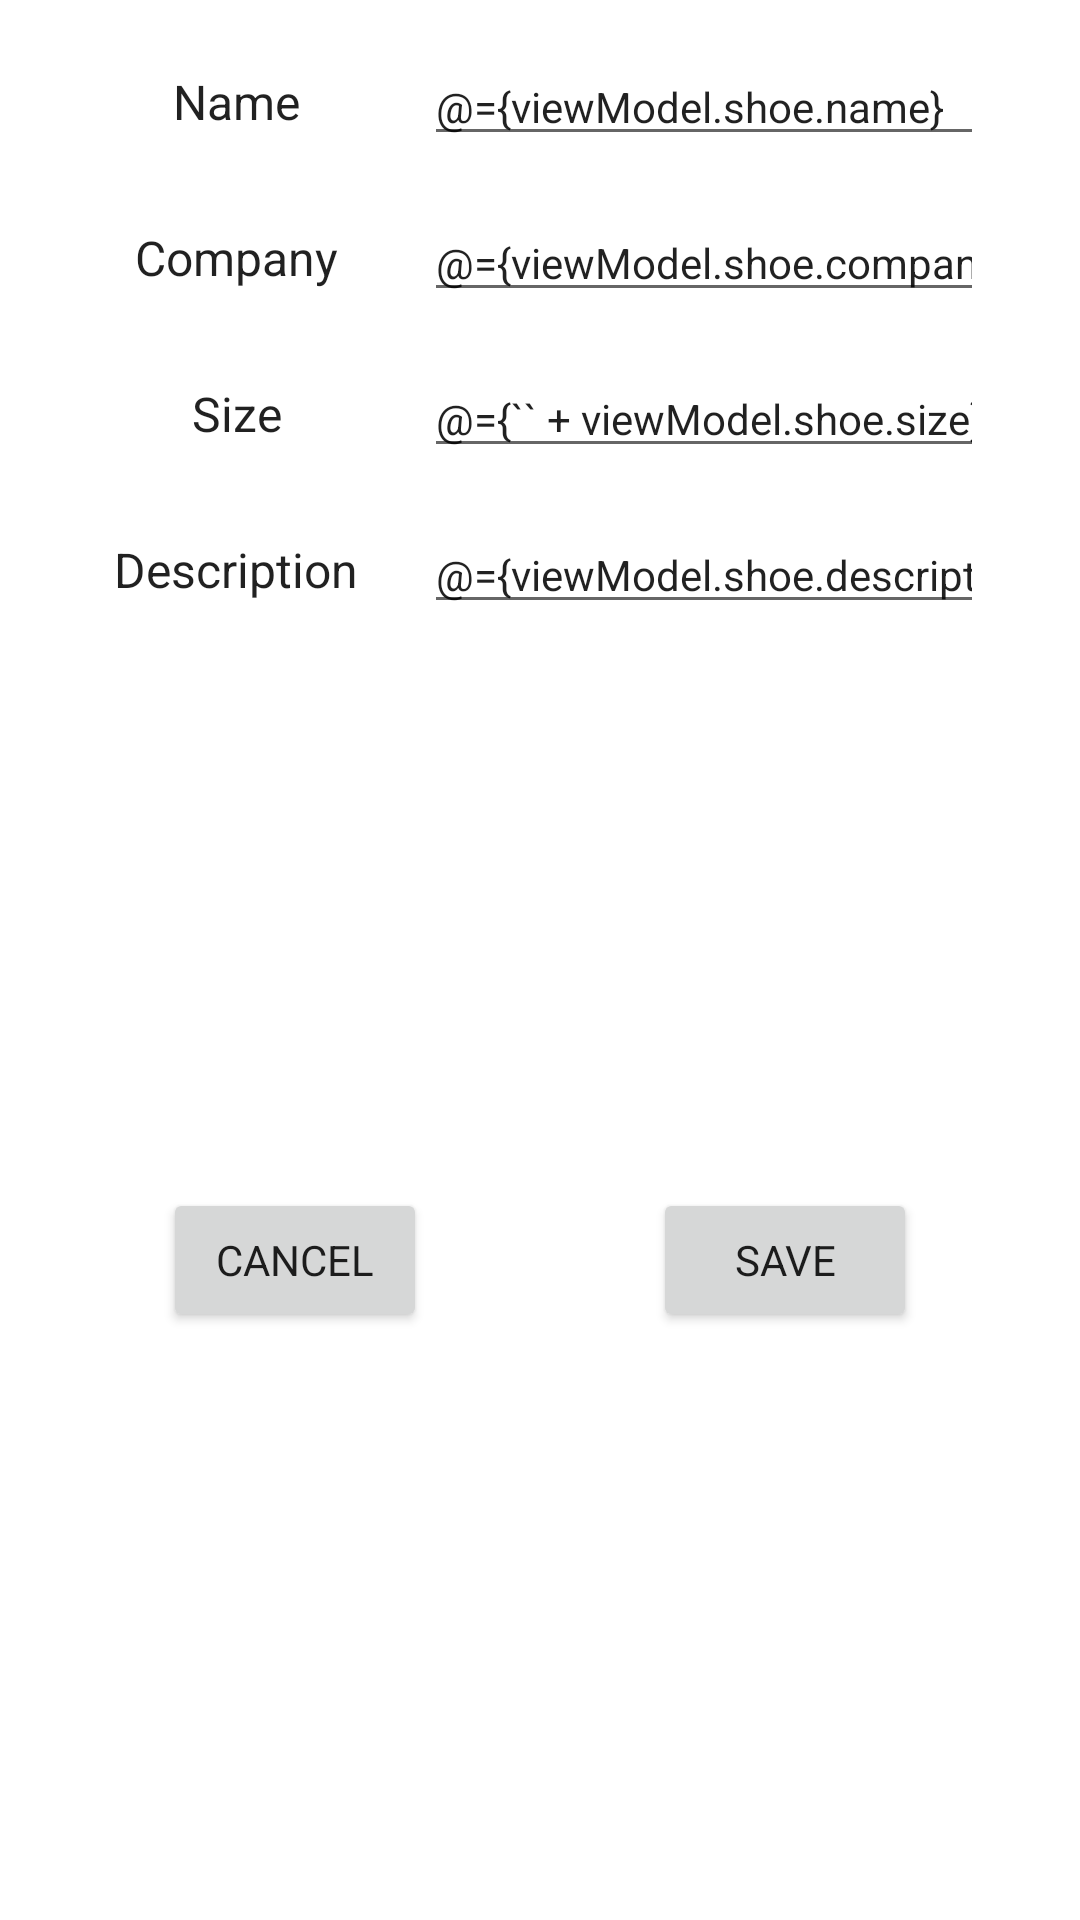

Reconstruct the res/layout file that produces this screen, plus the resources it refers to.
<!-- AndroidManifest.xml: application theme AppTheme -->
<!-- res/layout/fragment_details.xml -->
<?xml version="1.0" encoding="utf-8"?>
<layout xmlns:android="http://schemas.android.com/apk/res/android"
    xmlns:app="http://schemas.android.com/apk/res-auto">
    
    <data>
        <variable
            name="viewModel"
            type="com.udacity.shoestore.SharedViewModel" />
    </data>

    
    <androidx.constraintlayout.widget.ConstraintLayout
        android:layout_width="match_parent"
        android:layout_height="match_parent">

        
        <LinearLayout
            android:id="@+id/nameLayout"
            style="@style/AppTheme.input_layout"
            android:layout_marginTop="16dp"
            app:layout_constraintEnd_toEndOf="parent"
            app:layout_constraintStart_toStartOf="parent"
            app:layout_constraintTop_toTopOf="parent">

            <TextView
                style="@style/AppTheme.label_style"
                android:labelFor="@id/name_edit_text"
                android:text="@string/label_name" />

            <EditText
                android:id="@+id/name_edit_text"
                style="@style/AppTheme.edit_style.text"
                android:importantForAutofill="no"
                android:text="@={viewModel.shoe.name}" />
        </LinearLayout>

        <LinearLayout
            android:id="@+id/companyLayout"
            app:layout_constraintEnd_toEndOf="parent"
            app:layout_constraintStart_toStartOf="parent"
            app:layout_constraintTop_toBottomOf="@id/nameLayout"
            style="@style/AppTheme.input_layout">

            <TextView
                style="@style/AppTheme.label_style"
                android:labelFor="@id/company_edit_text"
                android:text="@string/label_company" />

            <EditText
                android:id="@+id/company_edit_text"
                style="@style/AppTheme.edit_style.text"
                android:text="@={viewModel.shoe.company}"
                android:importantForAutofill="no"/>
        </LinearLayout>

        <LinearLayout
            android:id="@+id/sizeLayout"
            app:layout_constraintEnd_toEndOf="parent"
            app:layout_constraintStart_toStartOf="parent"
            app:layout_constraintTop_toBottomOf="@id/companyLayout"
            style="@style/AppTheme.input_layout">

            <TextView
                style="@style/AppTheme.label_style"
                android:labelFor="@id/size_edit_text"
                android:text="@string/label_size" />

            <EditText
                android:id="@+id/size_edit_text"
                style="@style/AppTheme.edit_style.numberDecimal"
                android:text="@={`` + viewModel.shoe.size}"
                android:importantForAutofill="no"/>
        </LinearLayout>

        <LinearLayout
            android:id="@+id/descriptionLayout"
            app:layout_constraintEnd_toEndOf="parent"
            app:layout_constraintStart_toStartOf="parent"
            app:layout_constraintTop_toBottomOf="@id/sizeLayout"
            style="@style/AppTheme.input_layout">

            <TextView
                style="@style/AppTheme.label_style"
                android:labelFor="@id/description_edit_text"
                android:text="@string/label_description" />

            <EditText
                android:id="@+id/description_edit_text"
                style="@style/AppTheme.edit_style.text"
                android:text="@={viewModel.shoe.description}"
                android:importantForAutofill="no" />
        </LinearLayout>

        <Button
            android:id="@+id/cancel_button"
            android:layout_width="wrap_content"
            android:layout_height="wrap_content"
            android:layout_marginTop="16dp"
            android:layout_marginBottom="24dp"
            android:text="@string/cancel_button_text"
            app:layout_constraintBottom_toBottomOf="parent"
            app:layout_constraintEnd_toEndOf="parent"
            app:layout_constraintHorizontal_bias="0.2"
            app:layout_constraintStart_toStartOf="parent"
            app:layout_constraintTop_toBottomOf="@+id/descriptionLayout" />

        <Button
            android:id="@+id/save_button"
            android:layout_width="wrap_content"
            android:layout_height="wrap_content"
            android:layout_marginTop="16dp"
            android:layout_marginBottom="24dp"
            android:text="@string/save_button_text"
            app:layout_constraintBottom_toBottomOf="parent"
            app:layout_constraintEnd_toEndOf="parent"
            app:layout_constraintHorizontal_bias="0.8"
            app:layout_constraintStart_toStartOf="parent"
            app:layout_constraintTop_toBottomOf="@+id/descriptionLayout" />

    </androidx.constraintlayout.widget.ConstraintLayout>
</layout>
<!-- resources referenced by this layout -->
<resources>
  <string name="cancel_button_text">CANCEL</string>
  <string name="label_company">Company</string>
  <string name="label_description">Description</string>
  <string name="label_name">Name</string>
  <string name="label_size">Size</string>
  <string name="save_button_text">SAVE</string>
  <style name="AppTheme.edit_style.numberDecimal">
          <item name="android:inputType">numberDecimal</item>
      </style>
  <style name="AppTheme.edit_style.text">
          <item name="android:inputType">text</item>
      </style>
  <style name="AppTheme.input_layout">
          <item name="android:layout_width">match_parent</item>
          <item name="android:layout_height">wrap_content</item>
          <item name="android:layout_marginStart">16dp</item>
          <item name="android:layout_marginTop">16dp</item>
          <item name="android:layout_marginEnd">16dp</item>
          <item name="android:orientation">horizontal</item>
      </style>
  <style name="AppTheme.label_style">
          <item name="android:layout_width">0dp</item>
          <item name="android:layout_height">wrap_content</item>
          <item name="android:layout_gravity">center_vertical</item>
          <item name="android:layout_marginStart">16dp</item>
          <item name="android:layout_marginEnd">16dp</item>
          <item name="android:layout_weight">1</item>
          <item name="android:gravity">center</item>
          <item name="android:textSize">16sp</item>
      </style>
  <style name="AppTheme" parent="Theme.MaterialComponents.Light.DarkActionBar">
          
          <item name="colorPrimary">@color/colorPrimary</item>
          <item name="colorPrimaryDark">@color/colorPrimaryDark</item>
          <item name="colorAccent">@color/colorAccent</item>
          <item name="fontFamily">@font/roboto_medium</item>
      </style>
  <!-- not gathered from this repository: default colours our renderer supplied (Android Studio template values) -->
  <color name="colorPrimary">#FF6200EE</color>
  <color name="colorPrimaryDark">#FF3700B3</color>
  <color name="colorAccent">#FF03DAC5</color>
</resources>
